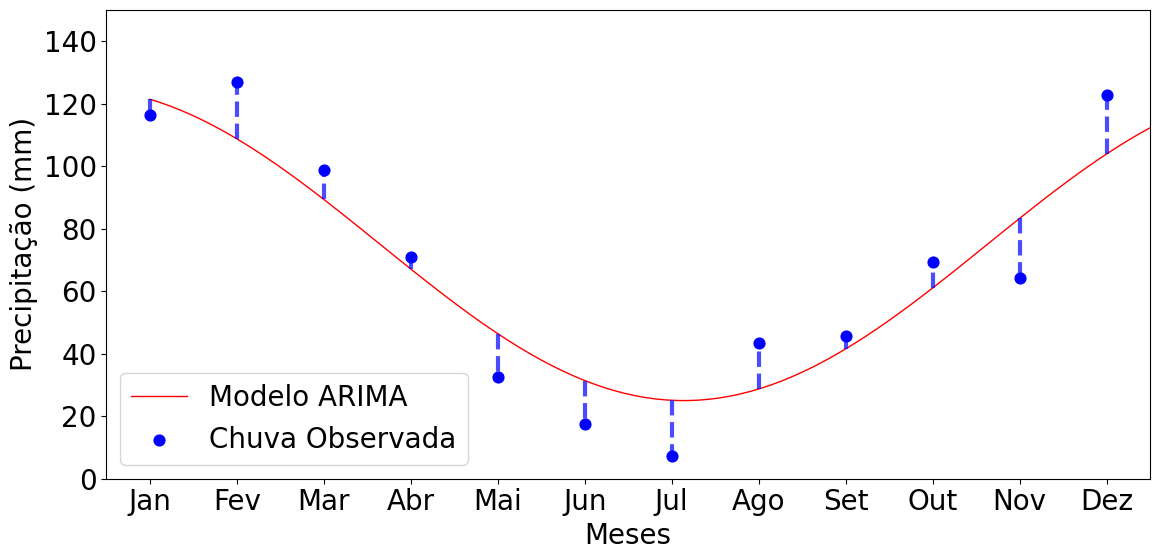

Here is the Python script that generated this plot:
# %%
import numpy as np
import matplotlib.pyplot as plt

font = {'family': 'Arial',
        'weight': 'normal',
        'size': 20}

plt.rc('font', **font)

def criar_grafico():
    # Months for x-axis
    meses = ['Jan', 'Fev', 'Mar', 'Abr', 'Mai', 'Jun', 
             'Jul', 'Ago', 'Set', 'Out', 'Nov', 'Dez']
    
    # Create smooth sine wave for the model
    x_smooth = np.linspace(0, 12, 100)
    y_smooth = np.sin(x_smooth * 0.45 + 1.95) * 50 + 75  # Senoide suavizada
    
    # Create points with random residuals for the actual data
    x_points = np.arange(12)
    y_base = np.sin(x_points * 0.45 + 1.95) * 50 + 75
    
    # Add random variation (±20) to represent residuals
    np.random.seed(42)  # For reproducible results
    random_variation = np.random.uniform(-20, 20, 12)
    chuva_simulada = y_base + random_variation
    
    # Ensure values stay within reasonable bounds
    chuva_simulada = np.clip(chuva_simulada, 0, 150)

    plt.figure(figsize=(12, 6))
    
    # Plot smooth sine wave (model)
    plt.plot(x_smooth, y_smooth, label='Modelo ARIMA', color='red', linewidth=1)
    
    # Plot points with residuals (actual data)
    plt.scatter(x_points, chuva_simulada, color='blue', s=60, 
                label='Chuva Observada', zorder=5)
    
    # Add vertical lines to show residuals
    for i in range(12):
        plt.plot([x_points[i], x_points[i]], [y_base[i], chuva_simulada[i]], 
                'blue', linestyle='--', alpha=0.7, linewidth=3)
    
    plt.xlim(-0.5, 11.5)
    plt.ylim(0, 150)
    plt.title('')
    plt.xlabel('Meses')
    plt.ylabel('Precipitação (mm)')
    plt.xticks(x_points, meses)
    plt.legend()
    plt.tight_layout()
    plt.show()

criar_grafico()
